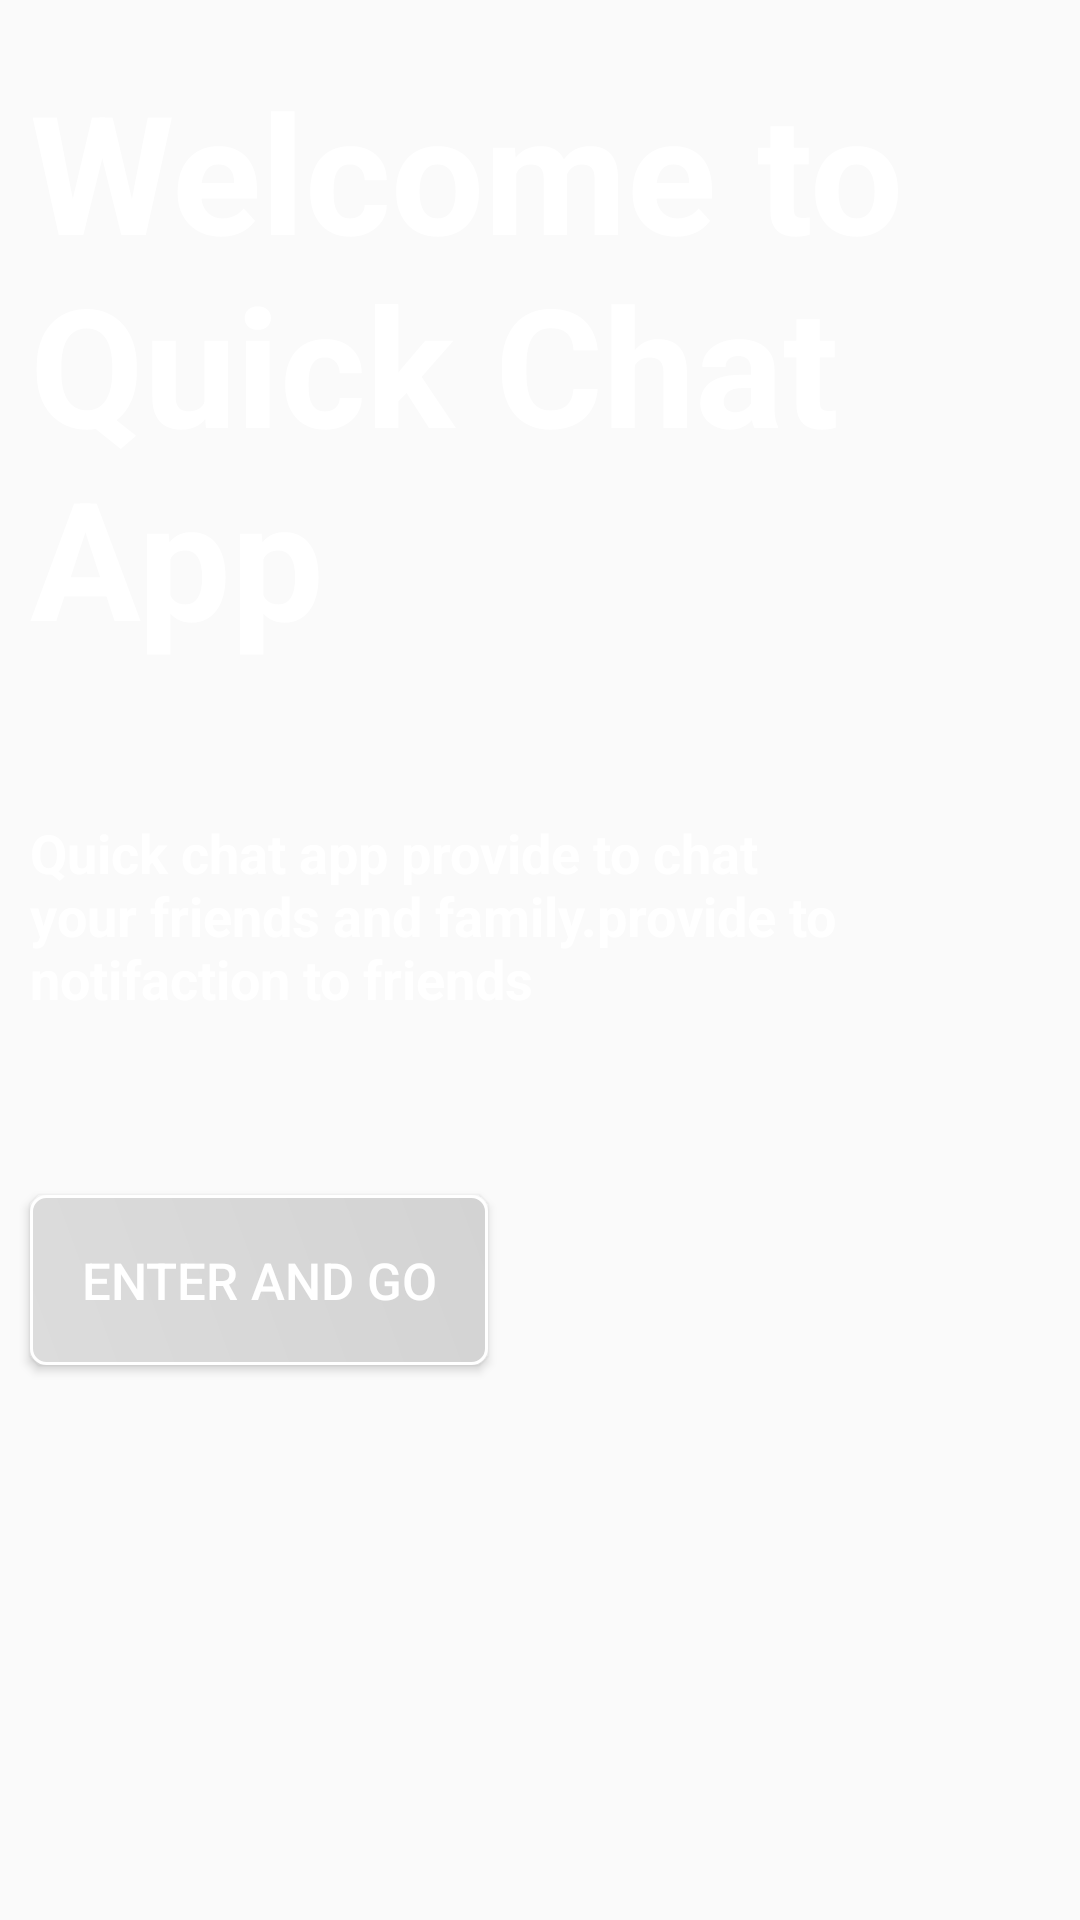

Android layout source for this screen:
<!-- AndroidManifest.xml: application theme AppTheme -->
<!-- res/layout/welcome.xml -->
<?xml version="1.0" encoding="utf-8"?>
<RelativeLayout
    xmlns:android="http://schemas.android.com/apk/res/android"
    xmlns:app="http://schemas.android.com/apk/res-auto"
    xmlns:tools="http://schemas.android.com/tools"
    android:layout_width="match_parent"
    android:layout_height="match_parent"
    tools:context=".welcome">


    <ImageView
        android:id="@+id/BackroundIageID"
        android:layout_width="match_parent"
        android:layout_height="match_parent"
        android:scaleType="fitXY"
        android:src="@drawable/bgapp"
        />

    <TextView
        android:id="@+id/WelcomeTextID"
        android:layout_width="wrap_content"
        android:layout_height="wrap_content"
        android:textSize="55dp"
        android:textStyle="bold"
        android:layout_marginTop="20dp"
        android:textColor="@android:color/white"
        android:layout_marginLeft="10dp"
        android:text="Welcome to Quick Chat App"
        />

    <TextView
        android:layout_below="@id/WelcomeTextID"
        android:paddingLeft="10dp"
        android:layout_width="280dp"
        android:layout_centerInParent="false"
        android:id="@+id/desID"
        android:layout_marginTop="50dp"
        android:textStyle="bold"
        android:textSize="18dp"
        android:textColor="#fffFFF"
        android:layout_height="wrap_content"
        android:text="Quick chat app provide to chat your friends and family.provide to notifaction to friends"
        />

    <Button
        android:id="@+id/GoButtonID"
        android:layout_width="wrap_content"
        android:layout_height="wrap_content"
        android:layout_centerInParent="false"
        android:textColor="@android:color/white"
        android:text="Enter and Go"
        android:textSize="17dp"
        android:layout_marginLeft="10dp"
        android:background="@drawable/gobutton_desian"
        android:layout_marginTop="60dp"
        android:layout_below="@id/desID"
        android:padding="17dp"
        />


</RelativeLayout>
<!-- resources referenced by this layout -->
<resources>
  <!-- drawable gobutton_desian (drawable) -->
  <?xml version="1.0" encoding="utf-8"?>
  <shape xmlns:android="http://schemas.android.com/apk/res/android">
  
  
      <gradient
  
          android:startColor="#DCDCDC"
          android:endColor="#D3D3D3"
          android:angle="45"
          ></gradient>
  
  
      <stroke android:color="#fff" android:width="1dp"/>
      <corners android:radius="5dp"/>
  
  </shape>
  <style name="AppTheme" parent="Theme.AppCompat.Light.NoActionBar">
          
          <item name="colorPrimary">@color/colorPrimary</item>
          <item name="colorPrimaryDark">#00BFFF</item>
          <item name="colorAccent">@color/colorAccent</item>
      </style>
  <color name="colorPrimary">#008577</color>
  <color name="colorAccent">#D81B60</color>
</resources>
